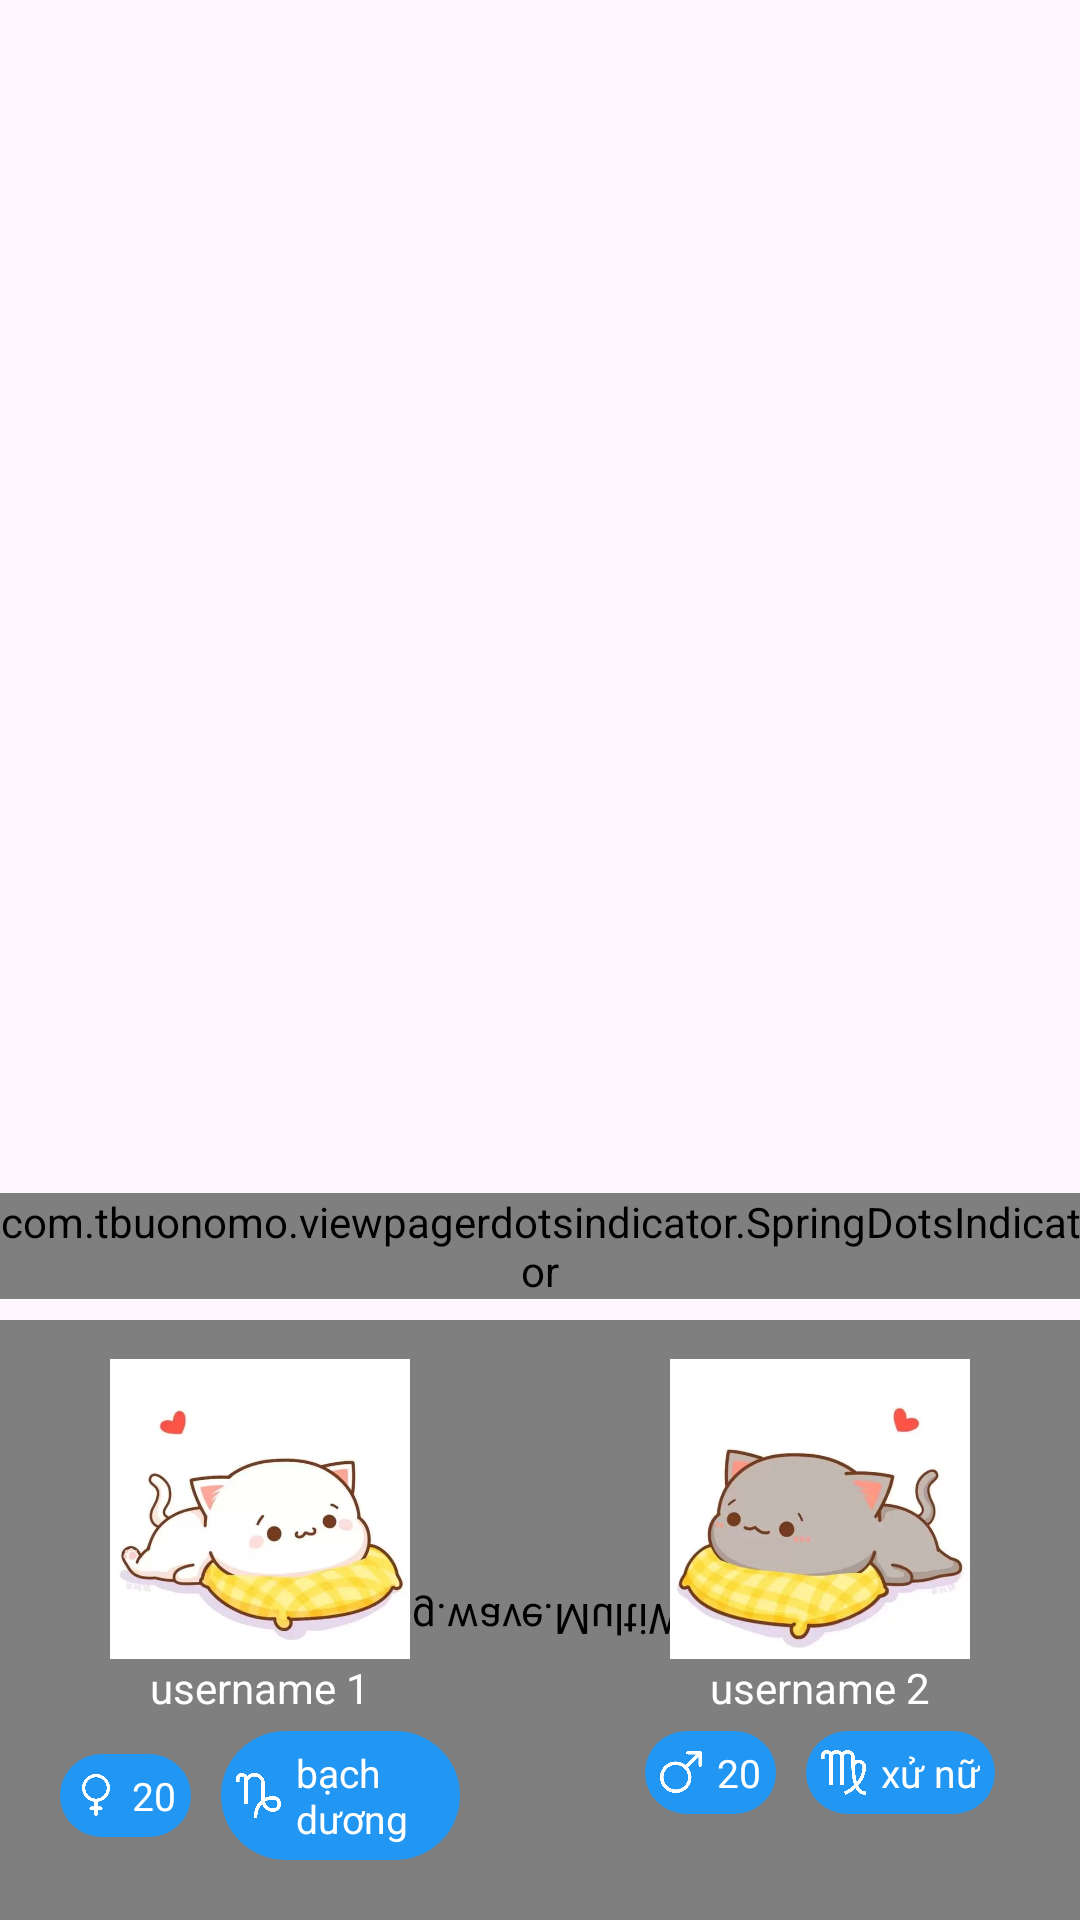

Here is an Android app screen rendered from its layout file. Give the layout XML and the strings, colors and styles it references.
<!-- AndroidManifest.xml: application theme Theme.CountingDate -->
<!-- res/layout/fragment_ac_two.xml -->
<?xml version="1.0" encoding="utf-8"?>
<RelativeLayout xmlns:android="http://schemas.android.com/apk/res/android"
    xmlns:app="http://schemas.android.com/apk/res-auto"
    xmlns:tools="http://schemas.android.com/tools"
    android:layout_width="match_parent"
    android:layout_height="match_parent"
    >
    <androidx.viewpager2.widget.ViewPager2
        android:id="@+id/view_page2_fra"
        android:layout_width="match_parent"
        android:layout_height="match_parent"
        android:layout_above="@+id/view_bottom" />

    <com.tbuonomo.viewpagerdotsindicator.SpringDotsIndicator
        android:id="@+id/dots_indicator"
        android:layout_width="wrap_content"
        android:layout_height="wrap_content"
        android:layout_above="@+id/view_bottom"
        android:layout_centerHorizontal="true"
        app:dotsColor="@color/color_dialog_inout"
        app:dotsStrokeColor="@color/white"
        app:progressMode="true" />
    <com.scwang.wave.MultiWaveHeader
        android:id="@+id/waveHeader"
        android:layout_width="match_parent"
        android:layout_height="200dp"
        android:scaleY="-1"
        app:mwhCloseColor="@color/wave"
        app:mwhColorAlpha="0.6"
        android:layout_alignParentBottom="true"
        app:mwhGradientAngle="45"
        app:mwhProgress="1"
        app:mwhStartColor="@color/wave"
        app:mwhVelocity="2"
        app:mwhWaveHeight="50dp"
        app:mwhWaves="PairWave" />
    <LinearLayout
        android:id="@+id/view_bottom"
        android:layout_width="match_parent"
        android:layout_height="wrap_content"
        android:layout_alignParentBottom="true" android:orientation="horizontal"
        android:padding="20dp"
        android:weightSum="9">

        <LinearLayout

            android:layout_width="0dp"
            android:layout_height="wrap_content"
            android:layout_weight="4"
            android:orientation="vertical"
            tools:ignore="UselessParent">

            <ImageView
                android:id="@+id/img1"
                android:layout_width="@dimen/size_img"
                android:layout_height="@dimen/size_img"
                android:layout_gravity="center"
                android:adjustViewBounds="true"
                android:scaleType="centerCrop"
                android:src="@drawable/avatar1" />

            <TextView
                android:id="@+id/name1"
                android:layout_width="wrap_content"
                android:layout_height="wrap_content"
                android:layout_gravity="center"
                android:maxWidth="100dp"
                android:text="@string/username_1"
                android:textAlignment="center"
                android:textColor="@color/white" />
            <LinearLayout
                android:layout_marginTop="@dimen/margin_age_singe"
                android:gravity="center"
                android:layout_width="match_parent"
                android:layout_height="wrap_content">
                <LinearLayout
                    android:id="@+id/age_background_user1"
                    android:layout_marginRight="@dimen/margin_age_singe"
                    android:orientation="horizontal"
                    android:background="@drawable/boder_background"
                    android:layout_width="wrap_content"
                    android:layout_height="wrap_content">

                    <ImageView

                        android:id="@+id/sex_user1"
                        android:layout_width="14dp"
                        android:layout_height="14dp"
                        android:layout_gravity="center"
                        android:src="@drawable/female" />
                    <TextView
                        android:textSize="@dimen/text_size_Zo"
                        android:textColor="@color/white"
                        android:id="@+id/age_user1"
                        android:layout_marginStart="@dimen/margin_sex"
                        android:text="20"
                        android:layout_width="wrap_content"
                        android:layout_height="wrap_content"/>
                </LinearLayout>
                <LinearLayout
                    android:id="@+id/zo_background_color1"
                    android:layout_marginStart="@dimen/margin_age_singe"
                    android:background="@drawable/boder_background"
                    android:layout_width="wrap_content"
                    android:layout_height="wrap_content">
                    <ImageView
                        android:id="@+id/sign_img_user1"
                        android:layout_gravity="center"
                        android:src="@drawable/ma_ket"
                        android:layout_width="15dp"
                        android:layout_height="15dp"/>
                    <TextView
                        android:textSize="@dimen/text_size_Zo"
                        android:textColor="@color/white"
                        android:id="@+id/sign_name_user1"
                        android:layout_marginStart="@dimen/margin_sex"
                        android:text="bạch dương"
                        android:layout_width="wrap_content"
                        android:layout_height="wrap_content"/>
                </LinearLayout>
            </LinearLayout>

        </LinearLayout>

        <ImageView
            android:id="@+id/icon_ani"
            android:layout_width="20dp"
            android:layout_height="20dp"
            android:layout_gravity="center"
            android:layout_weight="1"

            android:src="@drawable/heart" />

        <LinearLayout
            android:layout_width="0dp"
            android:layout_height="wrap_content"
            android:layout_weight="4"
            android:orientation="vertical"
            tools:ignore="UselessParent">

            <ImageView
                android:id="@+id/img2"
                android:layout_width="100dp"
                android:layout_height="100dp"
                android:layout_gravity="center"
                android:adjustViewBounds="true"
                android:scaleType="centerCrop"
                android:src="@drawable/avatar2" />

            <TextView
                android:id="@+id/name2"
                android:layout_width="wrap_content"
                android:layout_height="wrap_content"
                android:layout_gravity="center"
                android:maxWidth="100dp"
                android:text="@string/username_2"
                android:textAlignment="center"
                android:textColor="@color/white" />
            <LinearLayout
                android:layout_marginTop="@dimen/margin_age_singe"

                android:gravity="center"
                android:layout_width="match_parent"
                android:layout_height="wrap_content">
                <LinearLayout
                    android:id="@+id/age_background_user2"

                    android:layout_marginEnd="@dimen/margin_age_singe"
                    android:orientation="horizontal"
                    android:background="@drawable/boder_background"
                    android:layout_width="wrap_content"
                    android:layout_height="wrap_content">

                    <ImageView
                        android:id="@+id/sex_user2"
                        android:layout_width="14dp"
                        android:layout_height="14dp"
                        android:layout_gravity="center"
                        android:src="@drawable/male" />
                    <TextView
                        android:textSize="@dimen/text_size_Zo"
                        android:textColor="@color/white"
                        android:id="@+id/age_user2"
                        android:layout_marginStart="@dimen/margin_sex"
                        android:text="20"
                        android:layout_width="wrap_content"
                        android:layout_height="wrap_content"/>
                </LinearLayout>
                <LinearLayout
                    android:id="@+id/zo_background_color_2"
                    android:layout_marginStart="@dimen/margin_age_singe"
                    android:background="@drawable/boder_background"
                    android:layout_width="wrap_content"
                    android:layout_height="wrap_content">
                    <ImageView
                        android:id="@+id/sign_img_user2"
                        android:layout_gravity="center"
                        android:src="@drawable/xu_nu"
                        android:layout_width="15dp"
                        android:layout_height="15dp"/>
                    <TextView
                        android:textSize="@dimen/text_size_Zo"
                        android:textColor="@color/white"
                        android:id="@+id/sign_name_user2"
                        android:layout_marginLeft="@dimen/margin_sex"
                        android:text="xử nữ"
                        android:layout_width="wrap_content"
                        android:layout_height="wrap_content"/>
                </LinearLayout>
            </LinearLayout>
        </LinearLayout>
    </LinearLayout>





</RelativeLayout>
<!-- resources referenced by this layout -->
<resources>
  <color name="color_dialog_inout">#CACACA</color>
  <color name="wave">#C5426E</color>
  <color name="white">#FFFFFFFF</color>
  <dimen name="margin_age_singe">5dp</dimen>
  <dimen name="margin_sex">5dp</dimen>
  <dimen name="size_img">100dp</dimen>
  <dimen name="text_size_Zo">13dp</dimen>
  <!-- drawable avatar1: webp bitmap (drawable, 9394 bytes) -->
  <!-- drawable avatar2: webp bitmap (drawable, 9032 bytes) -->
  <!-- drawable boder_background (drawable) -->
  <?xml version="1.0" encoding="utf-8"?>
  <shape xmlns:android="http://schemas.android.com/apk/res/android">
      <corners android:radius="100dp"/>
      <solid android:color="@color/color_user1"/>
      <padding android:bottom="5dp"
          android:left="5dp"
          android:top="5dp"
          android:right="5dp"/>
  </shape>
  <!-- drawable female: png bitmap (drawable, 13318 bytes) -->
  <!-- drawable ma_ket: png bitmap (drawable, 13822 bytes) -->
  <!-- drawable male: png bitmap (drawable, 14960 bytes) -->
  <!-- drawable xu_nu: png bitmap (drawable, 16200 bytes) -->
  <string name="username_1">username 1</string>
  <string name="username_2">username 2</string>
  <style name="Theme.CountingDate" parent="Base.Theme.CountingDate">
          <item name="android:statusBarColor">@color/backGround_fagment2</item>
          <item name="android:datePickerStyle">@style/MyDatePicker</item>
  
          <item name="windowActionBarOverlay">true</item>
          <item name="android:windowActionBarOverlay">true</item>
      </style>
  <color name="color_user1">#2196F3</color>
  <style name="Base.Theme.CountingDate" parent="Theme.Material3.DayNight.NoActionBar">
          
          
  
  
      </style>
  <color name="backGround_fagment2">#33B3B3B3</color>
  <style name="MyDatePicker" parent="android:Widget.Material.Light.DatePicker">
          <item name="android:datePickerMode">spinner</item>
      </style>
</resources>
